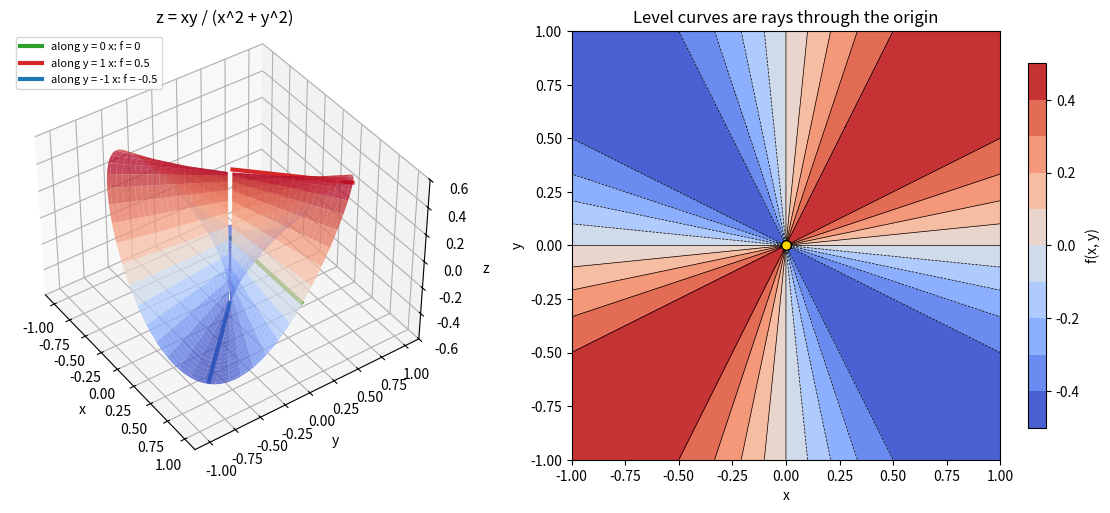

Write the Python code that produced this figure.
import numpy as np
import matplotlib.pyplot as plt

# f(x, y) = x y / (x^2 + y^2) = sin(2 theta) / 2 depends only on the direction
r = np.linspace(0.02, 1.0, 40)
t = np.linspace(0, 2 * np.pi, 121)
R, T = np.meshgrid(r, t)
X, Y = R * np.cos(T), R * np.sin(T)
Z = 0.5 * np.sin(2 * T)

fig = plt.figure(figsize=(12, 5))
ax1 = fig.add_subplot(1, 2, 1, projection="3d")
ax1.plot_surface(X, Y, Z, cmap="coolwarm", linewidth=0, antialiased=True, alpha=0.75, rstride=2, cstride=2)
for k, color in [(0.0, "tab:green"), (1.0, "tab:red"), (-1.0, "tab:blue")]:
    s = np.linspace(0.02, 1, 50) / np.sqrt(1 + k**2)
    z = np.full_like(s, k / (1 + k**2))
    ax1.plot(s, k * s, z + 0.02, color=color, lw=3, label=f"along y = {k:g} x: f = {k / (1 + k**2):g}")
ax1.set_xlabel("x")
ax1.set_ylabel("y")
ax1.set_zlabel("z")
ax1.set_zlim(-0.6, 0.6)
ax1.view_init(elev=40, azim=-35)
ax1.set_title("z = xy / (x^2 + y^2)")
ax1.legend(loc="upper left", fontsize=8)

ax2 = fig.add_subplot(1, 2, 2)
g = np.linspace(-1, 1, 401)
GX, GY = np.meshgrid(g, g)
with np.errstate(invalid="ignore", divide="ignore"):
    GZ = GX * GY / (GX**2 + GY**2)
cs = ax2.contourf(GX, GY, GZ, levels=np.linspace(-0.5, 0.5, 11), cmap="coolwarm")
ax2.contour(GX, GY, GZ, levels=np.linspace(-0.4, 0.4, 9), colors="k", linewidths=0.5)
fig.colorbar(cs, ax=ax2, shrink=0.85, label="f(x, y)")
ax2.plot(0, 0, "o", color="gold", ms=7, mec="k")
ax2.set_aspect("equal")
ax2.set_xlabel("x")
ax2.set_ylabel("y")
ax2.set_title("Level curves are rays through the origin")
fig.tight_layout()
